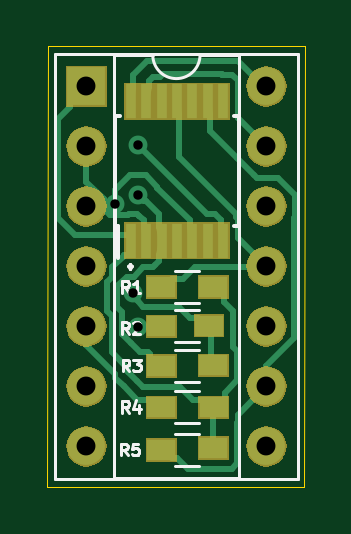
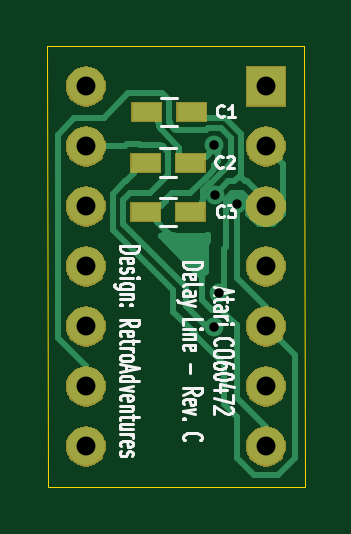
Circuit board: 11 layer files. Board 10.9 x 18.6 mm.
- bottom_copper: Delay Line-B_Cu.gbr (15447 bytes)
- bottom_mask: Delay Line-B_Mask.gbr (16861 bytes)
- paste: Delay Line-B_Paste.gbr (697 bytes)
- bottom_silk: Delay Line-B_SilkS.gbr (16477 bytes)
- outline: Delay Line-Edge_Cuts.gbr (706 bytes)
- top_copper: Delay Line-F_Cu.gbr (15236 bytes)
- top_mask: Delay Line-F_Mask.gbr (17905 bytes)
- paste: Delay Line-F_Paste.gbr (1200 bytes)
- top_silk: Delay Line-F_SilkS.gbr (5245 bytes)
- drill: Delay Line-NPTH.drl (283 bytes)
- drill: Delay Line-PTH.drl (604 bytes)

=== bottom_copper: Delay Line-B_Cu.gbr (15447 bytes, source omitted) ===
=== bottom_mask: Delay Line-B_Mask.gbr (16861 bytes, source omitted) ===
=== paste: Delay Line-B_Paste.gbr ===
G04 #@! TF.GenerationSoftware,KiCad,Pcbnew,(5.1.4)-1*
G04 #@! TF.CreationDate,2020-12-06T02:09:58+01:00*
G04 #@! TF.ProjectId,Delay Line,44656c61-7920-44c6-996e-652e6b696361,rev?*
G04 #@! TF.SameCoordinates,Original*
G04 #@! TF.FileFunction,Paste,Bot*
G04 #@! TF.FilePolarity,Positive*
%FSLAX46Y46*%
G04 Gerber Fmt 4.6, Leading zero omitted, Abs format (unit mm)*
G04 Created by KiCad (PCBNEW (5.1.4)-1) date 2020-12-06 02:09:58*
%MOMM*%
%LPD*%
G04 APERTURE LIST*
%ADD10R,1.200000X0.750000*%
G04 APERTURE END LIST*
D10*
X139532000Y-69875400D03*
X137632000Y-69875400D03*
X139583000Y-72009000D03*
X137683000Y-72009000D03*
X139583000Y-74091800D03*
X137683000Y-74091800D03*
M02*

=== bottom_silk: Delay Line-B_SilkS.gbr (16477 bytes, source omitted) ===
=== outline: Delay Line-Edge_Cuts.gbr ===
G04 #@! TF.GenerationSoftware,KiCad,Pcbnew,(5.1.4)-1*
G04 #@! TF.CreationDate,2020-12-06T02:09:58+01:00*
G04 #@! TF.ProjectId,Delay Line,44656c61-7920-44c6-996e-652e6b696361,rev?*
G04 #@! TF.SameCoordinates,Original*
G04 #@! TF.FileFunction,Profile,NP*
%FSLAX46Y46*%
G04 Gerber Fmt 4.6, Leading zero omitted, Abs format (unit mm)*
G04 Created by KiCad (PCBNEW (5.1.4)-1) date 2020-12-06 02:09:58*
%MOMM*%
%LPD*%
G04 APERTURE LIST*
%ADD10C,0.050000*%
G04 APERTURE END LIST*
D10*
X143713200Y-85725000D02*
X132842000Y-85725000D01*
X132867400Y-67081400D02*
X143738600Y-67081400D01*
X132842000Y-85725000D02*
X132867400Y-67081400D01*
X143738600Y-67081400D02*
X143713200Y-85725000D01*
M02*

=== top_copper: Delay Line-F_Cu.gbr (15236 bytes, source omitted) ===
=== top_mask: Delay Line-F_Mask.gbr (17905 bytes, source omitted) ===
=== paste: Delay Line-F_Paste.gbr ===
G04 #@! TF.GenerationSoftware,KiCad,Pcbnew,(5.1.4)-1*
G04 #@! TF.CreationDate,2020-12-06T02:09:58+01:00*
G04 #@! TF.ProjectId,Delay Line,44656c61-7920-44c6-996e-652e6b696361,rev?*
G04 #@! TF.SameCoordinates,Original*
G04 #@! TF.FileFunction,Paste,Top*
G04 #@! TF.FilePolarity,Positive*
%FSLAX46Y46*%
G04 Gerber Fmt 4.6, Leading zero omitted, Abs format (unit mm)*
G04 Created by KiCad (PCBNEW (5.1.4)-1) date 2020-12-06 02:09:58*
%MOMM*%
%LPD*%
G04 APERTURE LIST*
%ADD10R,1.200000X0.900000*%
%ADD11R,0.450000X1.450000*%
G04 APERTURE END LIST*
D10*
X139860000Y-77266800D03*
X137660000Y-77266800D03*
X139687100Y-78905100D03*
X137660000Y-78943200D03*
X137660000Y-80619600D03*
X139860000Y-80594200D03*
X137660000Y-82372200D03*
X139885400Y-82372200D03*
X139860000Y-84099400D03*
X137660000Y-84175600D03*
D11*
X136378000Y-69414600D03*
X137028000Y-69414600D03*
X137678000Y-69414600D03*
X138328000Y-69414600D03*
X138978000Y-69414600D03*
X139628000Y-69414600D03*
X140278000Y-69414600D03*
X140278000Y-75314600D03*
X139628000Y-75314600D03*
X138978000Y-75314600D03*
X138328000Y-75314600D03*
X137678000Y-75314600D03*
X137028000Y-75314600D03*
X136378000Y-75314600D03*
M02*

=== top_silk: Delay Line-F_SilkS.gbr ===
G04 #@! TF.GenerationSoftware,KiCad,Pcbnew,(5.1.4)-1*
G04 #@! TF.CreationDate,2020-12-06T02:09:58+01:00*
G04 #@! TF.ProjectId,Delay Line,44656c61-7920-44c6-996e-652e6b696361,rev?*
G04 #@! TF.SameCoordinates,Original*
G04 #@! TF.FileFunction,Legend,Top*
G04 #@! TF.FilePolarity,Positive*
%FSLAX46Y46*%
G04 Gerber Fmt 4.6, Leading zero omitted, Abs format (unit mm)*
G04 Created by KiCad (PCBNEW (5.1.4)-1) date 2020-12-06 02:09:58*
%MOMM*%
%LPD*%
G04 APERTURE LIST*
%ADD10C,0.125000*%
%ADD11C,0.120000*%
%ADD12C,0.150000*%
G04 APERTURE END LIST*
D10*
X136347200Y-76304685D02*
X136442438Y-76399923D01*
X136347200Y-76495161D01*
X136251961Y-76399923D01*
X136347200Y-76304685D01*
X136347200Y-76495161D01*
D11*
X139303000Y-67453200D02*
G75*
G02X137303000Y-67453200I-1000000J0D01*
G01*
X137303000Y-67453200D02*
X135653000Y-67453200D01*
X135653000Y-67453200D02*
X135653000Y-85353200D01*
X135653000Y-85353200D02*
X140953000Y-85353200D01*
X140953000Y-85353200D02*
X140953000Y-67453200D01*
X140953000Y-67453200D02*
X139303000Y-67453200D01*
X133163000Y-67393200D02*
X133163000Y-85413200D01*
X133163000Y-85413200D02*
X143443000Y-85413200D01*
X143443000Y-85413200D02*
X143443000Y-67393200D01*
X143443000Y-67393200D02*
X133163000Y-67393200D01*
X138260000Y-76586800D02*
X139260000Y-76586800D01*
X139260000Y-77946800D02*
X138260000Y-77946800D01*
X138260000Y-78263200D02*
X139260000Y-78263200D01*
X139260000Y-79623200D02*
X138260000Y-79623200D01*
X139260000Y-81299600D02*
X138260000Y-81299600D01*
X138260000Y-79939600D02*
X139260000Y-79939600D01*
X139260000Y-83052200D02*
X138260000Y-83052200D01*
X138260000Y-81692200D02*
X139260000Y-81692200D01*
X138260000Y-83495600D02*
X139260000Y-83495600D01*
X139260000Y-84855600D02*
X138260000Y-84855600D01*
D12*
X135828000Y-74689600D02*
X135828000Y-76039600D01*
X140953000Y-74689600D02*
X140953000Y-70039600D01*
X135703000Y-74689600D02*
X135703000Y-70039600D01*
X140953000Y-74689600D02*
X140728000Y-74689600D01*
X140953000Y-70039600D02*
X140728000Y-70039600D01*
X135703000Y-70039600D02*
X135928000Y-70039600D01*
X135703000Y-74689600D02*
X135828000Y-74689600D01*
D10*
X136284166Y-77518390D02*
X136117500Y-77280295D01*
X135998452Y-77518390D02*
X135998452Y-77018390D01*
X136188928Y-77018390D01*
X136236547Y-77042200D01*
X136260357Y-77066009D01*
X136284166Y-77113628D01*
X136284166Y-77185057D01*
X136260357Y-77232676D01*
X136236547Y-77256485D01*
X136188928Y-77280295D01*
X135998452Y-77280295D01*
X136760357Y-77518390D02*
X136474642Y-77518390D01*
X136617500Y-77518390D02*
X136617500Y-77018390D01*
X136569880Y-77089819D01*
X136522261Y-77137438D01*
X136474642Y-77161247D01*
X136284166Y-79258290D02*
X136117500Y-79020195D01*
X135998452Y-79258290D02*
X135998452Y-78758290D01*
X136188928Y-78758290D01*
X136236547Y-78782100D01*
X136260357Y-78805909D01*
X136284166Y-78853528D01*
X136284166Y-78924957D01*
X136260357Y-78972576D01*
X136236547Y-78996385D01*
X136188928Y-79020195D01*
X135998452Y-79020195D01*
X136474642Y-78805909D02*
X136498452Y-78782100D01*
X136546071Y-78758290D01*
X136665119Y-78758290D01*
X136712738Y-78782100D01*
X136736547Y-78805909D01*
X136760357Y-78853528D01*
X136760357Y-78901147D01*
X136736547Y-78972576D01*
X136450833Y-79258290D01*
X136760357Y-79258290D01*
X136309566Y-80845790D02*
X136142900Y-80607695D01*
X136023852Y-80845790D02*
X136023852Y-80345790D01*
X136214328Y-80345790D01*
X136261947Y-80369600D01*
X136285757Y-80393409D01*
X136309566Y-80441028D01*
X136309566Y-80512457D01*
X136285757Y-80560076D01*
X136261947Y-80583885D01*
X136214328Y-80607695D01*
X136023852Y-80607695D01*
X136476233Y-80345790D02*
X136785757Y-80345790D01*
X136619090Y-80536266D01*
X136690519Y-80536266D01*
X136738138Y-80560076D01*
X136761947Y-80583885D01*
X136785757Y-80631504D01*
X136785757Y-80750552D01*
X136761947Y-80798171D01*
X136738138Y-80821980D01*
X136690519Y-80845790D01*
X136547661Y-80845790D01*
X136500042Y-80821980D01*
X136476233Y-80798171D01*
X136284166Y-82598390D02*
X136117500Y-82360295D01*
X135998452Y-82598390D02*
X135998452Y-82098390D01*
X136188928Y-82098390D01*
X136236547Y-82122200D01*
X136260357Y-82146009D01*
X136284166Y-82193628D01*
X136284166Y-82265057D01*
X136260357Y-82312676D01*
X136236547Y-82336485D01*
X136188928Y-82360295D01*
X135998452Y-82360295D01*
X136712738Y-82265057D02*
X136712738Y-82598390D01*
X136593690Y-82074580D02*
X136474642Y-82431723D01*
X136784166Y-82431723D01*
X136233366Y-84401790D02*
X136066700Y-84163695D01*
X135947652Y-84401790D02*
X135947652Y-83901790D01*
X136138128Y-83901790D01*
X136185747Y-83925600D01*
X136209557Y-83949409D01*
X136233366Y-83997028D01*
X136233366Y-84068457D01*
X136209557Y-84116076D01*
X136185747Y-84139885D01*
X136138128Y-84163695D01*
X135947652Y-84163695D01*
X136685747Y-83901790D02*
X136447652Y-83901790D01*
X136423842Y-84139885D01*
X136447652Y-84116076D01*
X136495271Y-84092266D01*
X136614319Y-84092266D01*
X136661938Y-84116076D01*
X136685747Y-84139885D01*
X136709557Y-84187504D01*
X136709557Y-84306552D01*
X136685747Y-84354171D01*
X136661938Y-84377980D01*
X136614319Y-84401790D01*
X136495271Y-84401790D01*
X136447652Y-84377980D01*
X136423842Y-84354171D01*
M02*

=== drill: Delay Line-NPTH.drl ===
M48
; DRILL file {KiCad (5.1.4)-1} date 6-12-2020 02:09:55
; FORMAT={-:-/ absolute / inch / decimal}
; #@! TF.CreationDate,2020-12-06T02:09:55+01:00
; #@! TF.GenerationSoftware,Kicad,Pcbnew,(5.1.4)-1
; #@! TF.FileFunction,NonPlated,1,2,NPTH
FMAT,2
INCH
%
G90
G05
T0
M30

=== drill: Delay Line-PTH.drl ===
M48
; DRILL file {KiCad (5.1.4)-1} date 6-12-2020 02:09:55
; FORMAT={-:-/ absolute / inch / decimal}
; #@! TF.CreationDate,2020-12-06T02:09:55+01:00
; #@! TF.GenerationSoftware,Kicad,Pcbnew,(5.1.4)-1
; #@! TF.FileFunction,Plated,1,2,PTH
FMAT,2
INCH
T1C0.0157
T2C0.0315
%
G90
G05
T1
X5.3429Y-2.9039
X5.3731Y-3.0522
X5.3804Y-2.8883
X5.3806Y-2.8051
X5.3808Y-3.1093
T2
X5.295Y-2.708
X5.295Y-2.808
X5.295Y-2.908
X5.295Y-3.008
X5.295Y-3.108
X5.295Y-3.208
X5.295Y-3.308
X5.595Y-2.708
X5.595Y-2.808
X5.595Y-2.908
X5.595Y-3.008
X5.595Y-3.108
X5.595Y-3.208
X5.595Y-3.308
T0
M30
